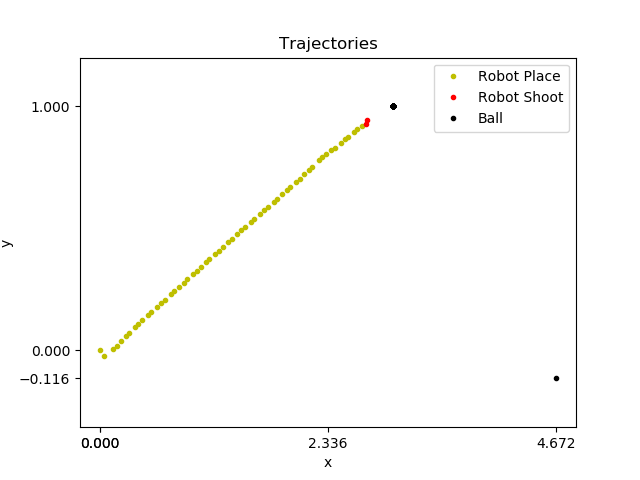

Source data for this figure (header and first rows):
time, pos_ballX, pos_ballY, pos_robotX, pos_robotY, approach_state
42.19, 3, 1, -0.000000, 0.000001, place
42.4, 3, 1, -0.000000, 0.000001, place
42.6, 3, 1, -0.000000, 0.000001, place
42.8, 3, 1, -0.000000, 0.000001, place
43.01, 3, 1, -0.000000, 0.000001, place
43.21, 3, 1, -0.000000, 0.000001, place
43.41, 3, 1, -0.000000, 0.000001, place
43.62, 3, 1, -0.000000, 0.000001, place
43.82, 3, 1, -0.000000, 0.000001, place
44.02, 3, 1, -0.000000, 0.000001, place
44.22, 3, 1, -0.000033, -0.000801, place
44.43, 3, 1, -0.000391, -0.02221, place
44.63, 3, 1, -0.000000, -0.03, place
44.84, 3, 1, -0.000000, -0.03, place
45.04, 3, 1, -0.000000, -0.03, place
45.24, 3, 1, -0.000000, -0.03, place
45.45, 3, 1, 0.009241, -0.02979, place
45.65, 3, 1, 0.02246, -0.02881, place
45.85, 3, 1, 0.05052, -0.02513, place
46.05, 3, 1, 0.07494, -0.01891, place
46.25, 3, 1, 0.1389, 0.002979, place
46.45, 3, 1, 0.1745, 0.01775, place
46.65, 3, 1, 0.2148, 0.03577, place
46.85, 3, 1, 0.2662, 0.05825, place
47.05, 3, 1, 0.2982, 0.071, place
47.26, 3, 1, 0.3584, 0.09396, place
47.46, 3, 1, 0.3972, 0.1083, place
47.67, 3, 1, 0.4379, 0.1233, place
47.87, 3, 1, 0.4962, 0.1447, place
48.07, 3, 1, 0.53, 0.157, place
48.28, 3, 1, 0.5855, 0.1773, place
48.49, 3, 1, 0.6305, 0.1937, place
48.69, 3, 1, 0.6671, 0.207, place
48.89, 3, 1, 0.7268, 0.2288, place
49.09, 3, 1, 0.7605, 0.241, place
49.29, 3, 1, 0.8114, 0.2595, place
49.5, 3, 1, 0.86, 0.2772, place
49.7, 3, 1, 0.8951, 0.29, place
49.91, 3, 1, 0.9557, 0.312, place
50.11, 3, 1, 0.9916, 0.325, place
50.31, 3, 1, 1.037, 0.3416, place
50.51, 3, 1, 1.09, 0.3607, place
50.71, 3, 1, 1.123, 0.3728, place
50.91, 3, 1, 1.182, 0.3943, place
51.12, 3, 1, 1.22, 0.4079, place
51.32, 3, 1, 1.263, 0.4235, place
51.52, 3, 1, 1.318, 0.4434, place
51.73, 3, 1, 1.352, 0.4558, place
51.93, 3, 1, 1.41, 0.4767, place
52.13, 3, 1, 1.45, 0.491, place
52.34, 3, 1, 1.49, 0.5056, place
52.54, 3, 1, 1.548, 0.5264, place
52.74, 3, 1, 1.582, 0.5386, place
52.94, 3, 1, 1.637, 0.5585, place
53.15, 3, 1, 1.681, 0.5743, place
53.35, 3, 1, 1.719, 0.5877, place
53.56, 3, 1, 1.779, 0.6093, place
53.76, 3, 1, 1.814, 0.6218, place
53.96, 3, 1, 1.864, 0.6396, place
54.17, 3, 1, 1.913, 0.6571, place
... 117 more rows
